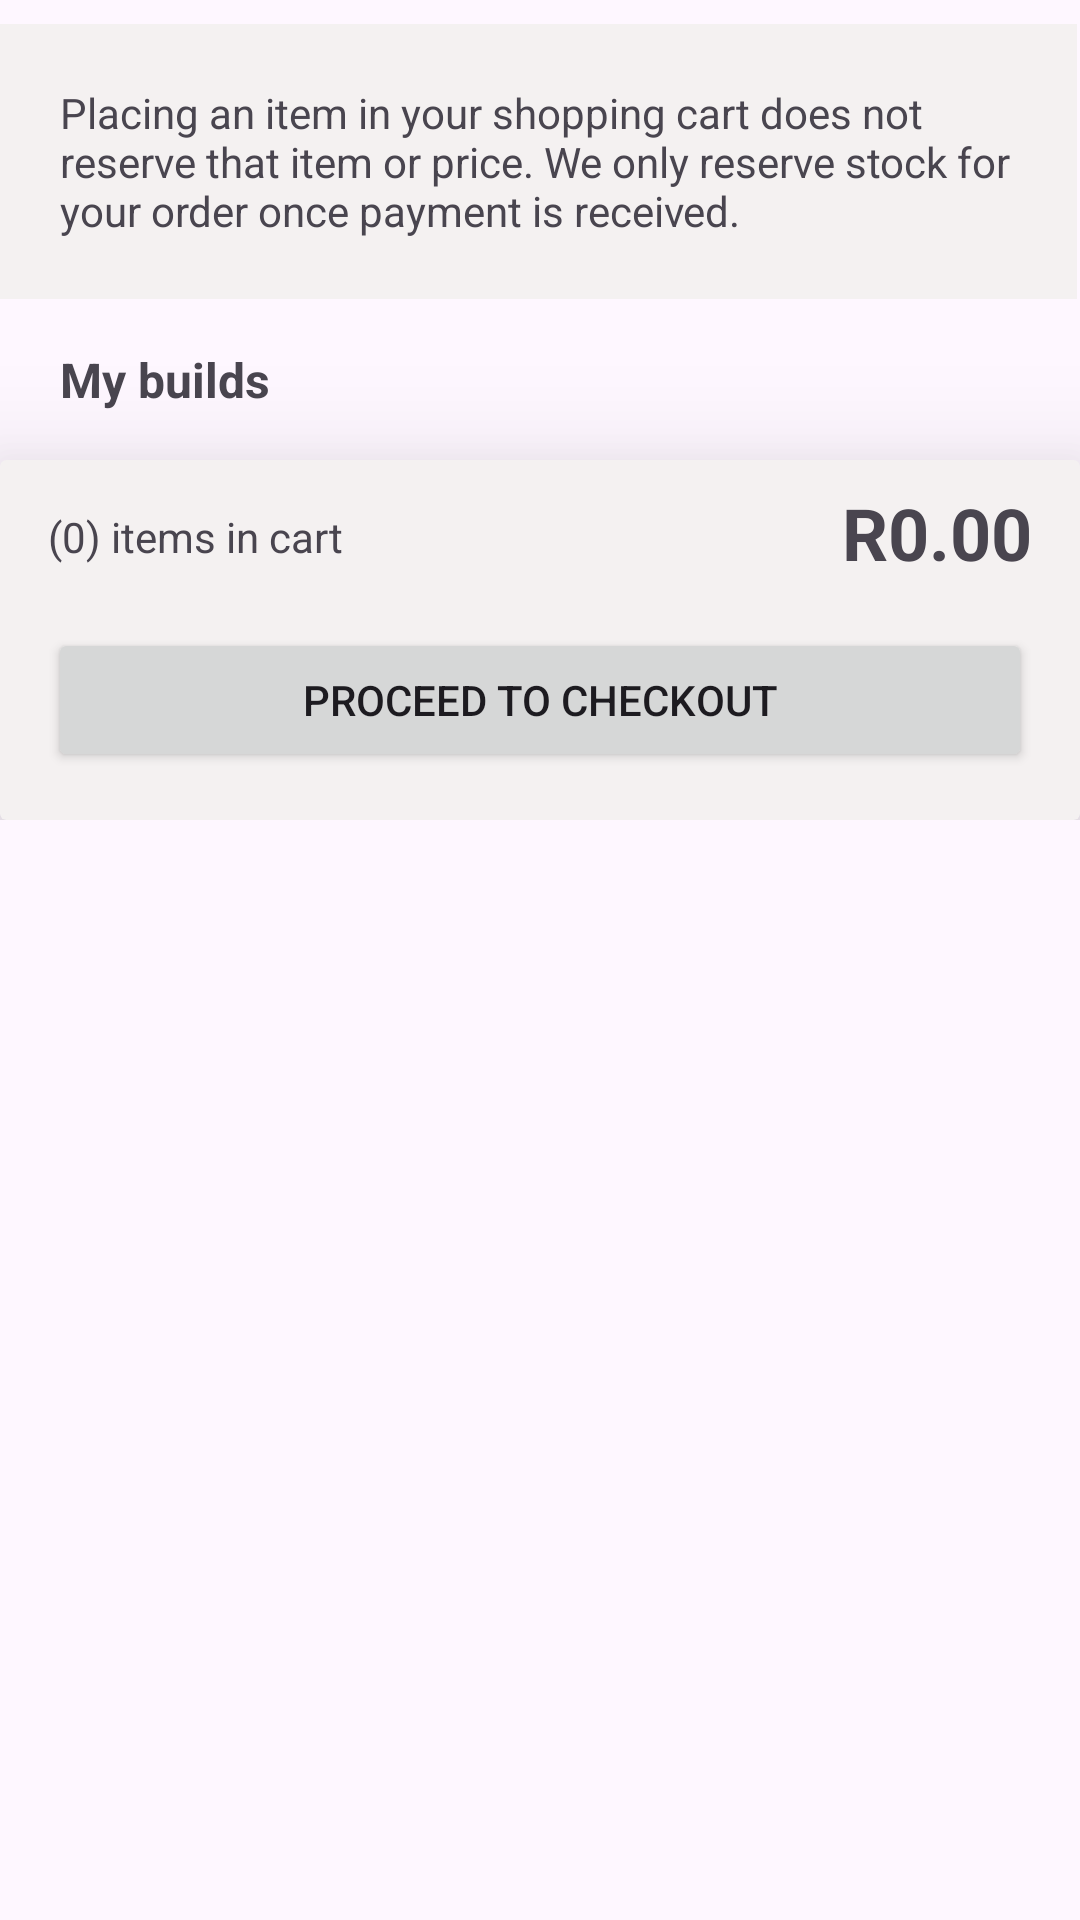

Here is an Android app screen rendered from its layout file. Give the layout XML and the strings, colors and styles it references.
<!-- AndroidManifest.xml: application theme Base.Theme.AndroidClient -->
<!-- res/layout/fragment_cart.xml -->
<?xml version="1.0" encoding="utf-8"?>
<androidx.core.widget.NestedScrollView xmlns:android="http://schemas.android.com/apk/res/android"
    xmlns:app="http://schemas.android.com/apk/res-auto"
    xmlns:tools="http://schemas.android.com/tools"
    android:layout_width="match_parent"
    android:layout_height="match_parent"
    app:layout_behavior="@string/appbar_scrolling_view_behavior"
    tools:context=".CartFragment"
    tools:ignore="SpeakableTextPresentCheck">

    <androidx.constraintlayout.widget.ConstraintLayout
        android:layout_width="match_parent"
        android:layout_height="match_parent">

        <androidx.cardview.widget.CardView
            android:id="@+id/cardView"
            android:layout_width="0dp"
            android:layout_height="120dp"
            android:elevation="25dp"
            app:cardBackgroundColor="#F4F1F1"
            app:cardElevation="25dp"
            app:layout_constraintBottom_toBottomOf="parent"
            app:layout_constraintEnd_toEndOf="parent"
            app:layout_constraintStart_toStartOf="parent"
            app:layout_constraintTop_toBottomOf="@+id/layoutConst_cart">


            <TextView
                android:id="@+id/txtTotalItemsCart"
                android:layout_width="wrap_content"
                android:layout_height="wrap_content"
                android:layout_margin="16dp"
                android:text="(0) items in cart" />

            <TextView
                android:id="@+id/txtCartTotal"
                android:layout_width="wrap_content"
                android:layout_height="wrap_content"
                android:layout_gravity="right"
                android:layout_marginTop="8dp"
                android:layout_marginEnd="16dp"
                android:text="R0.00"
                android:textSize="24sp"
                android:textStyle="bold" />

            <Button
                android:id="@+id/btnProceedToCheckout"
                android:layout_width="match_parent"
                android:layout_height="wrap_content"
                android:layout_gravity="bottom|center_horizontal"
                android:layout_margin="16dp"
                android:text="PROCEED TO CHECKOUT" />

        </androidx.cardview.widget.CardView>

        <androidx.constraintlayout.widget.ConstraintLayout
            android:id="@+id/layoutConst_cart"
            android:layout_width="match_parent"
            android:layout_height="match_parent"
            app:layout_constraintEnd_toEndOf="parent"
            app:layout_constraintStart_toStartOf="parent"
            app:layout_constraintTop_toTopOf="parent">


            <androidx.recyclerview.widget.RecyclerView

                android:id="@+id/recyclerCart"
                android:layout_width="0dp"
                android:layout_height="wrap_content"
                android:layout_marginStart="6dp"
                android:layout_marginTop="8dp"
                android:layout_marginEnd="1dp"
                app:layout_constraintEnd_toEndOf="parent"
                app:layout_constraintStart_toStartOf="parent"
                app:layout_constraintTop_toTopOf="parent">

            </androidx.recyclerview.widget.RecyclerView>

            <TextView
                android:id="@+id/textView"
                android:layout_width="0dp"
                android:layout_height="wrap_content"
                android:background="#F4F1F1"
                android:padding="20dp"
                android:text="Placing an item in your shopping cart does not reserve that item or price. We only reserve stock for your order once payment is received."
                app:layout_constraintEnd_toEndOf="@+id/recyclerCart"
                app:layout_constraintStart_toStartOf="parent"
                app:layout_constraintTop_toBottomOf="@+id/recyclerCart" />

            <TextView
                android:id="@+id/textView3"
                android:layout_width="wrap_content"
                android:layout_height="wrap_content"
                android:layout_marginStart="20dp"
                android:layout_marginTop="16dp"
                android:text="My builds"
                android:textSize="16sp"
                android:textStyle="bold"
                app:layout_constraintStart_toStartOf="parent"
                app:layout_constraintTop_toBottomOf="@+id/textView" />

            <androidx.recyclerview.widget.RecyclerView
                android:id="@+id/recycler_my_builds_cart"
                android:layout_width="0dp"
                android:layout_height="wrap_content"
                android:layout_marginStart="6dp"
                android:layout_marginTop="16dp"
                android:layout_marginEnd="1dp"
                app:layout_constraintEnd_toEndOf="parent"
                app:layout_constraintStart_toStartOf="parent"
                app:layout_constraintTop_toBottomOf="@+id/textView3" />


        </androidx.constraintlayout.widget.ConstraintLayout>

    </androidx.constraintlayout.widget.ConstraintLayout>


</androidx.core.widget.NestedScrollView>
<!-- resources referenced by this layout -->
<resources>
  <style name="Base.Theme.AndroidClient" parent="Theme.Material3.DayNight.NoActionBar">
  
      </style>
</resources>
